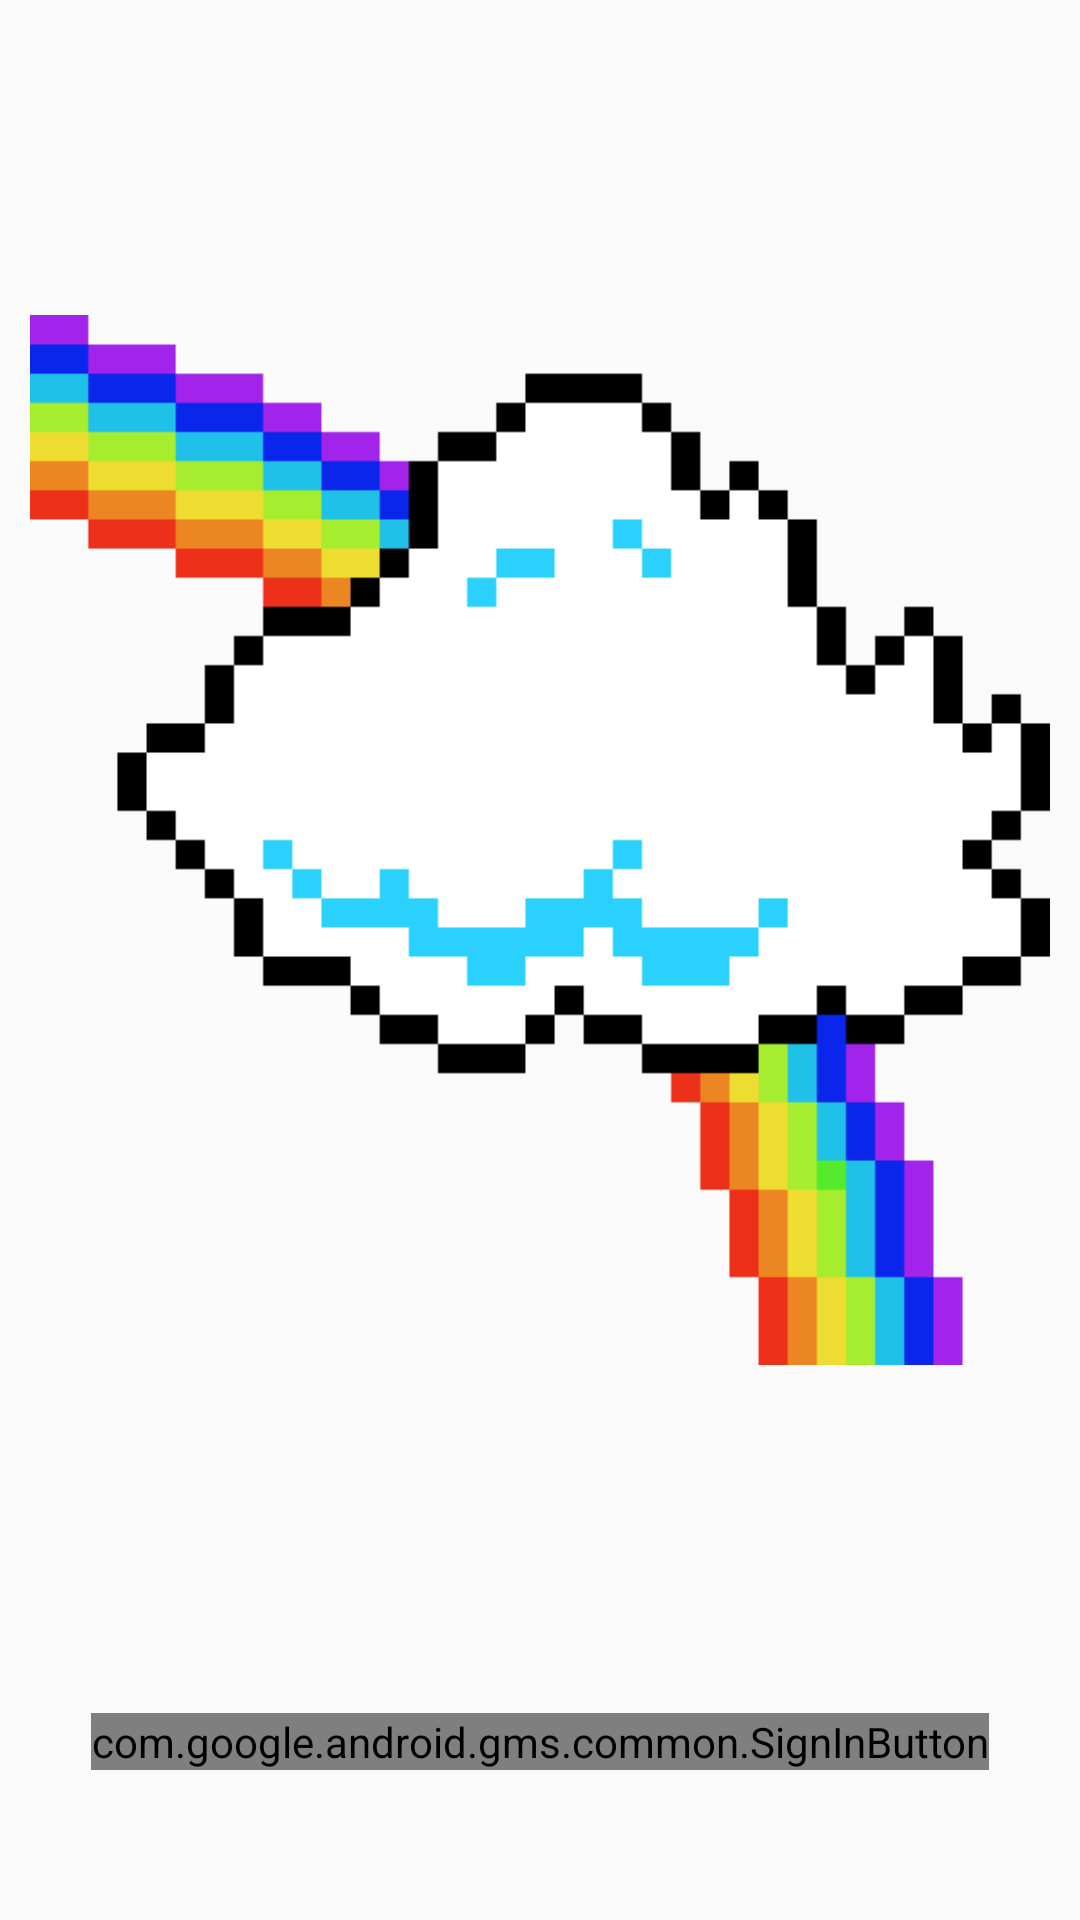

The Android layout XML behind this screen, and the referenced resources:
<!-- AndroidManifest.xml: application theme AppTheme -->
<!-- res/layout/activity_main.xml -->
<?xml version="1.0" encoding="utf-8"?>
<RelativeLayout xmlns:android="http://schemas.android.com/apk/res/android"
    xmlns:tools="http://schemas.android.com/tools"
    android:layout_width="match_parent"
    android:layout_height="match_parent"
    tools:context="com.example.zerotorch.cloudcolorstorage.MainActivity">


    <TextView
        android:layout_width="wrap_content"
        android:layout_height="wrap_content"
        android:id="@+id/activity_login_tV_userID"
        android:layout_alignParentTop="true"
        android:layout_alignParentRight="true"
        android:visibility="gone"
        android:hint="userID" />

    <ImageView
        android:layout_width="wrap_content"
        android:layout_height="wrap_content"
        android:id="@+id/activity_login_img_cloud"
        android:layout_alignParentTop="true"
        android:src="@drawable/cloud_rainbow"
        android:layout_margin="10dp"
        android:layout_centerInParent="true" />

    <TextView
        android:layout_width="wrap_content"
        android:layout_height="wrap_content"
        android:text="(Welcome Text)"
        android:id="@+id/activity_login_tV_welcome"
        android:layout_alignParentTop="true"
        android:layout_centerHorizontal="true"
        android:layout_marginTop="40dp"
        tools:visibility="visible"
        android:visibility="gone"
        android:textSize="20dp" />

    <com.google.android.gms.common.SignInButton
        android:layout_width="wrap_content"
        android:layout_height="wrap_content"
        android:id="@+id/activity_login_googleSignIn"
        android:layout_centerHorizontal="true"
        android:layout_alignParentBottom="true"
        android:layout_marginBottom="50dp" />

    <LinearLayout
        style="@android:style/ButtonBar"
        android:layout_width="fill_parent"
        android:layout_height="wrap_content"
        android:orientation="horizontal"
        android:layout_alignParentBottom="true"
        android:layout_alignParentLeft="true"
        android:layout_alignParentStart="true"
        android:id="@+id/activity_login_lL_buttonBar"
        tools:visibility="visible"
        android:visibility="gone">

        <Button
            android:layout_width="wrap_content"
            android:layout_height="wrap_content"
            android:layout_weight="1"
            android:text="sign out"
            android:id="@+id/activity_login_btn_signOut" />

        <Button
            android:layout_width="wrap_content"
            android:layout_height="wrap_content"
            android:layout_weight="1"
            android:text="disconnect"
            android:id="@+id/activity_login_btn_disconnect" />
    </LinearLayout>

</RelativeLayout>
<!-- resources referenced by this layout -->
<resources>
  <!-- drawable cloud_rainbow: png bitmap (drawable, 12615 bytes) -->
  <style name="AppTheme" parent="Theme.AppCompat.Light.DarkActionBar">
          
          <item name="colorPrimary">@color/colorPrimary</item>
          <item name="colorPrimaryDark">@color/colorPrimaryDark</item>
          <item name="colorAccent">@color/colorAccent</item>
      </style>
  <!-- not gathered from this repository: default colours our renderer supplied (Android Studio template values) -->
  <color name="colorPrimary">#FF6200EE</color>
  <color name="colorPrimaryDark">#FF3700B3</color>
  <color name="colorAccent">#FF03DAC5</color>
</resources>
